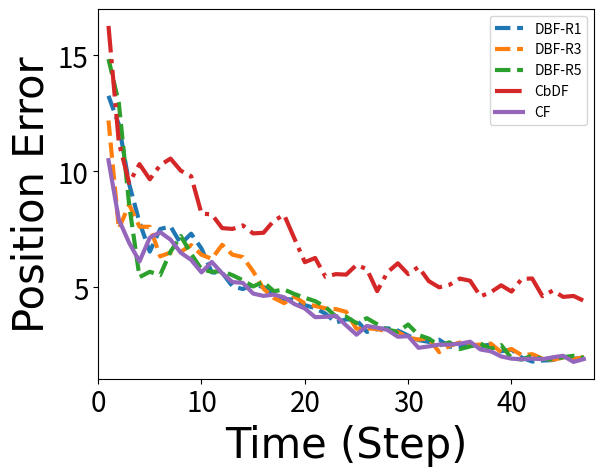
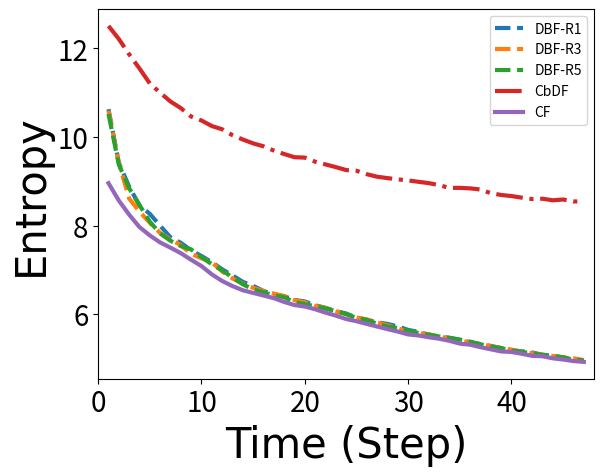
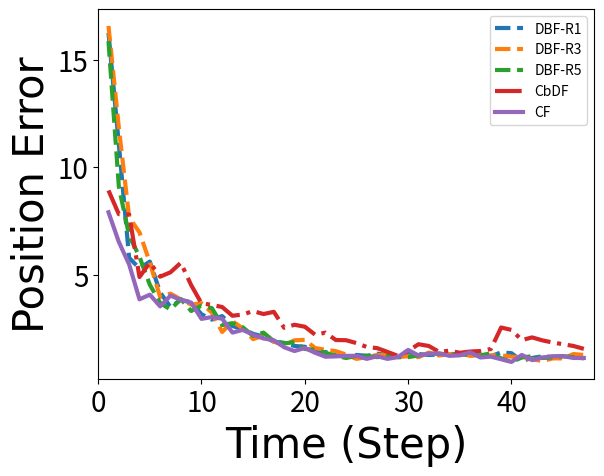
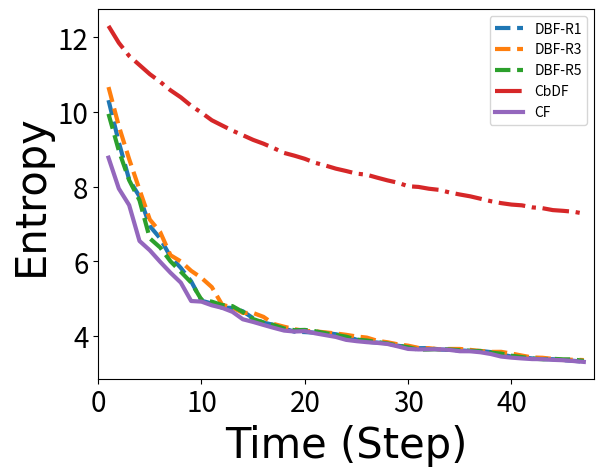
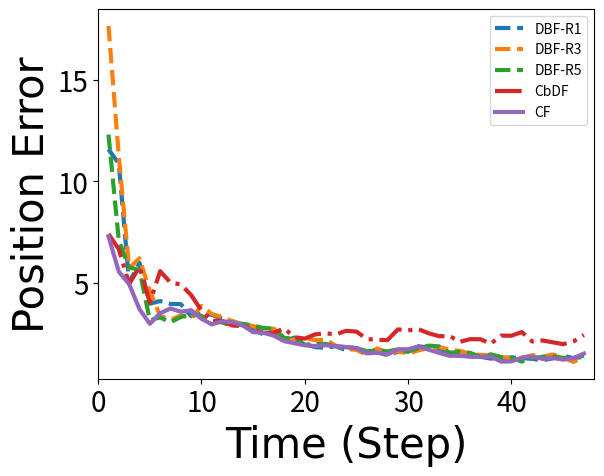
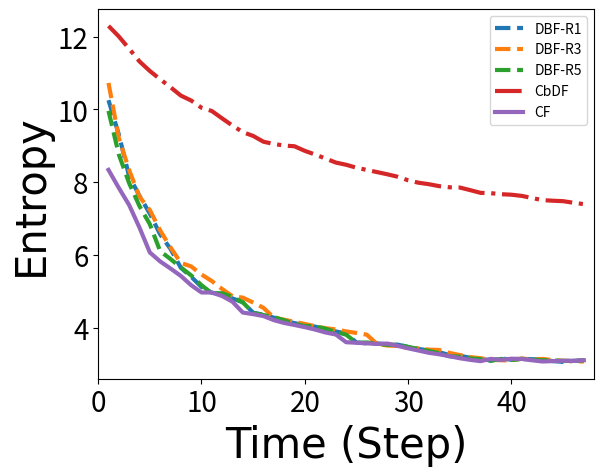
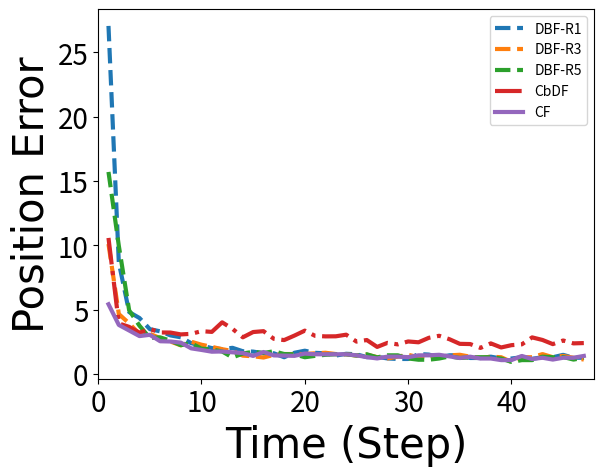
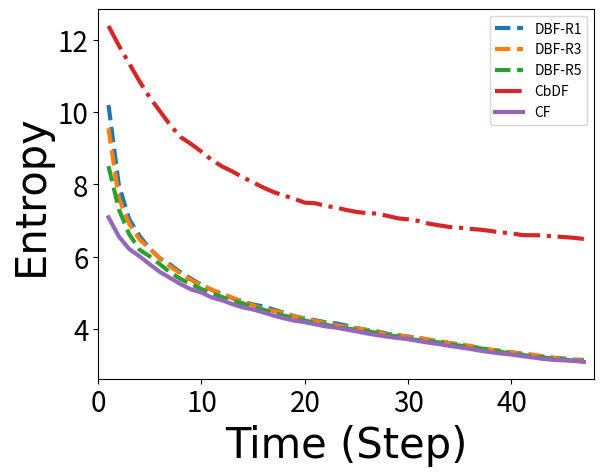
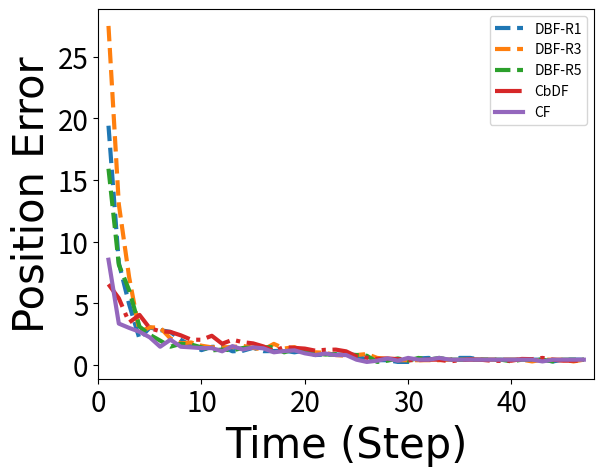
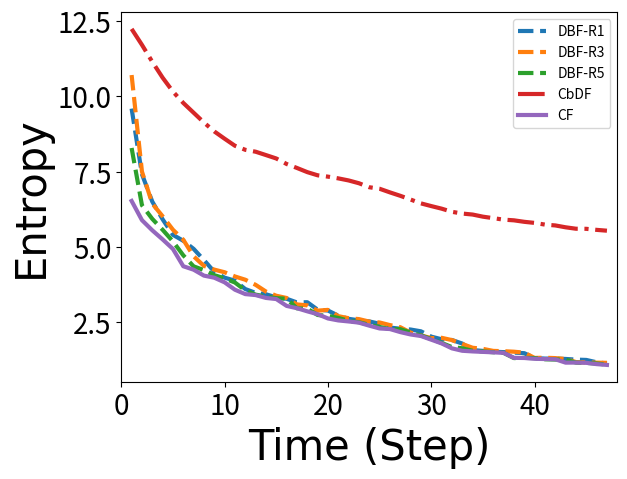
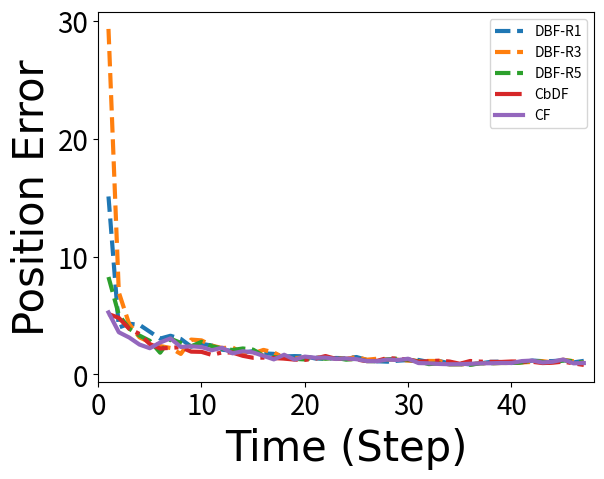
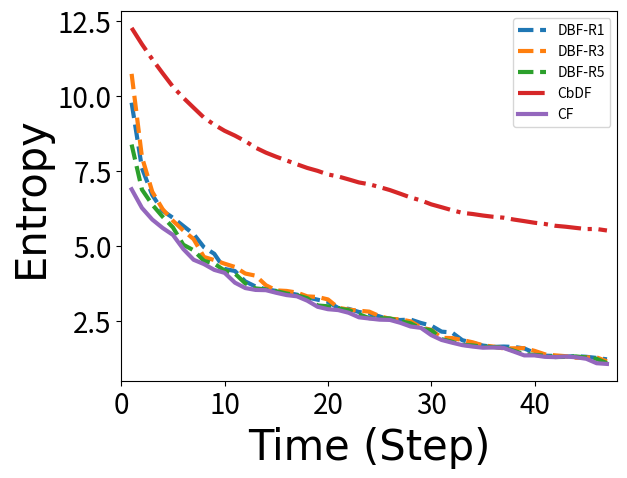
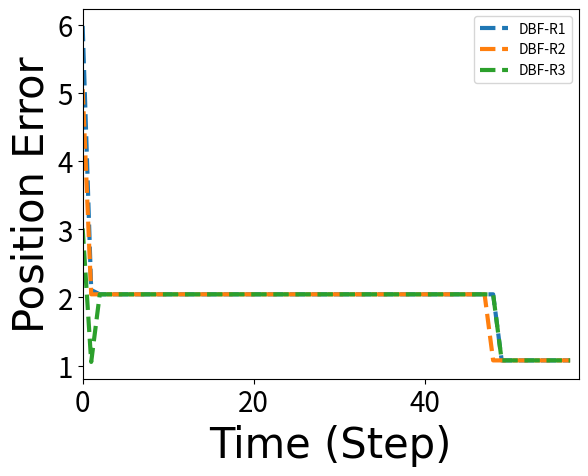
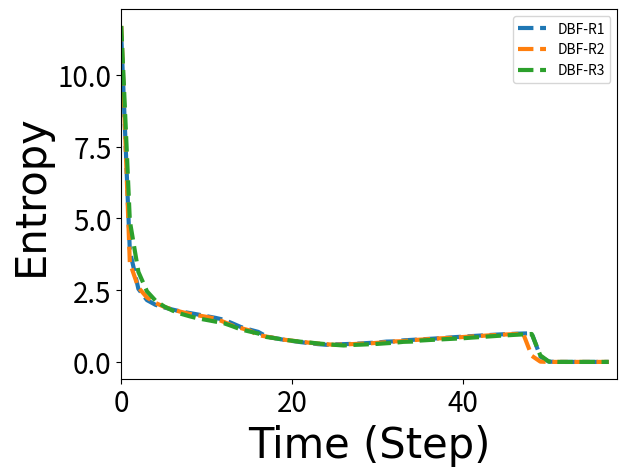

Write Python code to recreate these figures, in order.
# import Matlab data for plotting
# will paste the data below
# data here are for old sensors, e.g. std of bearing sensor is 0.5 and that of range sensor being 5.

import numpy as np
import matplotlib.pyplot as plt
from matplotlib.backends.backend_pdf import PdfPages

########### homogeneous sensors
# data from metrics_brg_sta_sen_sta_tar_10-Oct-2016
ml_err_dbf_mean_brg_sta = np.array([[33.248,13.25,12.015,9.4459,7.7981,6.5342,7.5053,7.6221,6.8691,7.3054,6.6666,5.6375,5.6213,5.0371,4.9194,5.11,5.0062,4.6784,4.4864,4.4662,4.2255,4.0959,3.8598,3.4715,3.6137,3.5833,3.0721,3.1905,3.2271,3.131,2.9153,2.7182,2.6429,2.7338,2.4341,2.4323,2.4909,2.4559,2.5249,2.2378,2.3133,1.9601,1.7951,1.8365,1.8595,2.0009,1.9291,1.9009,1.7595,1.9521],
[33.394,19.177,12.022,10.612,9.3475,7.011,6.6373,7.7434,8.067,6.7582,6.5574,6.5005,5.8302,6.016,5.643,5.7569,5.268,4.5538,3.9549,4.2747,4.3398,4.2003,4.0059,3.9141,3.2538,3.4102,3.2516,3.1621,2.9724,2.9626,2.9811,2.7251,2.7562,2.5221,2.2948,2.365,2.5013,2.4835,2.6249,2.7116,2.0378,2.0964,2.0187,1.9187,1.8951,1.9122,1.9416,1.8831,1.8831,1.8009],
[34.888,12.185,7.5203,8.5634,7.6093,7.6016,6.3271,6.4964,6.5265,6.8144,6.4012,6.223,6.827,6.3998,6.2986,5.6818,4.9367,4.5364,4.3124,4.5956,4.2964,4.1918,4.0896,4.0555,3.9374,3.2059,3.229,3.1924,3.0965,3.0677,2.8177,2.7457,2.7871,2.1999,2.4708,2.6176,2.4979,2.5249,2.5673,2.1964,2.3362,2.0654,2.1126,1.9187,1.8715,1.9641,1.9009,1.9837,1.6365,1.7699],
[28.91,16.4,8.6757,7.1633,7.2193,6.5405,6.7981,6.5783,6.1622,5.8358,5.9847,6.5053,6.1471,6.2456,6.0117,5.0825,4.9524,4.7563,5.0678,4.8923,4.1995,4.2971,4.123,3.6765,3.6902,3.5887,3.3463,3.2823,3.2545,3.2063,3.0753,3.1166,2.5221,2.4708,2.3511,2.5236,2.4236,2.6485,2.2349,2.1964,2.0964,2.2349,2.0113,1.9365,1.9187,1.9187,1.9831,1.8601,1.8699,1.8601],
[27.748,14.835,12.942,8.5574,5.4351,5.6635,5.5202,6.529,7.2024,6.4336,5.773,5.6607,5.6915,5.5156,5.3009,5.0326,5.2246,4.826,4.8989,4.7039,4.5422,4.3988,4.1531,3.7321,3.73,3.4482,3.6625,3.4039,3.1678,3.0792,3.3909,2.9384,2.7842,2.4881,2.622,2.331,2.4472,2.5708,2.3362,2.5053,1.9365,1.8779,2.0527,1.8951,1.8951,1.9773,2.0423,1.9521,1.8187,1.9009],
[30.239,21.54,12.005,9.6827,6.7162,6.0091,7.4284,7.2382,7.3463,6.6996,6.364,5.6669,5.2324,5.1338,4.9781,4.649,4.479,5.1194,4.914,4.3496,4.2643,4.1225,3.8805,3.7461,3.5595,3.4822,3.5724,3.204,3.6154,3.3028,3.0294,2.8153,2.8924,2.457,2.5485,2.4323,2.3782,2.6485,2.5087,2.2126,2.2585,2.0792,1.8779,1.8779,2.0423,1.9365,2.0009,1.8951,1.9521,1.8358]
])
# 1st robot's consensus filter data
ml_err_cons_mean_brg_sta = np.array([14.255,16.263,11.249,9.4907,10.305,9.6505,10.26,10.543,10.021,9.7818,8.1735,8.138,7.5462,7.511,7.6634,7.3181,7.3459,7.8668,8.1168,7.0889,6.077,6.2581,5.4477,5.5623,5.5415,5.9589,5.7786,4.829,5.6434,6.0289,5.5644,5.8719,5.2597,4.9946,5.1048,5.3715,5.2757,4.6042,4.7847,5.0807,4.8121,5.3575,5.375,4.6109,4.8526,4.5811,4.6218,4.413,4.6668,4.6422])
ml_err_cent_mean_brg_sta = np.array([12.874,10.474,7.9158,6.9109,6.1105,7.1349,7.373,7.0497,6.4851,6.176,5.6385,6.0872,5.5985,5.2203,5.1857,4.724,4.6251,4.6783,4.5634,4.2716,4.0818,3.7076,3.7212,3.7653,3.3533,2.9523,3.3271,3.256,3.1584,2.862,2.8896,2.3852,2.4472,2.5249,2.5249,2.5635,2.6485,2.3126,2.2362,2.0142,1.9187,1.8951,1.9187,1.8951,1.9773,2.0423,1.7779,1.9009,1.7773,1.7773])

ent_dbf_mean_brg_sta = np.array([[12.342,10.629,9.4172,8.8784,8.4533,8.2634,7.9953,7.7322,7.6088,7.4396,7.3098,7.172,7.0109,6.8721,6.7271,6.6352,6.5213,6.4429,6.4033,6.3185,6.2842,6.1997,6.1398,6.0641,6.0122,5.9174,5.8695,5.8116,5.7759,5.7195,5.6412,5.5946,5.5334,5.4868,5.4634,5.416,5.363,5.3161,5.2792,5.2298,5.183,5.1575,5.1302,5.0785,5.042,5.0136,4.9814,4.9518,4.9294,4.8945],
[12.249,10.512,9.4857,8.8121,8.3923,8.111,7.9465,7.7214,7.491,7.4383,7.3107,7.1613,7.0197,6.8499,6.6936,6.5804,6.556,6.4786,6.3972,6.3516,6.249,6.2175,6.1389,6.0712,5.9803,5.9411,5.8788,5.8231,5.7582,5.7013,5.6435,5.5647,5.5214,5.5003,5.45,5.4008,5.367,5.3228,5.2766,5.2378,5.1896,5.1587,5.1187,5.0844,5.0516,5.0215,4.9856,4.9584,4.9299,4.9118],
[12.325,10.594,9.4177,8.6083,8.3142,8.0628,7.8308,7.6869,7.5554,7.3587,7.2608,7.1691,6.9634,6.8032,6.6879,6.5924,6.5184,6.4616,6.4058,6.3141,6.2629,6.1844,6.1369,6.0605,5.9978,5.9215,5.879,5.8078,5.7444,5.6782,5.6018,5.5685,5.5424,5.4894,5.4464,5.4014,5.3566,5.3269,5.2745,5.2311,5.1968,5.1428,5.1144,5.0812,5.0517,5.024,5.0008,4.9589,4.9248,4.9037],
[12.481,10.758,9.2104,8.6945,8.3181,8.1253,7.8677,7.609,7.5162,7.4144,7.2714,7.0843,6.9435,6.789,6.6652,6.5932,6.5122,6.4526,6.3477,6.2862,6.2186,6.1822,6.1308,6.0731,5.9972,5.931,5.8294,5.793,5.732,5.6518,5.6148,5.575,5.5212,5.4939,5.4556,5.4133,5.3802,5.3186,5.2615,5.2216,5.192,5.1524,5.1052,5.081,5.0414,5.0329,5.0044,4.956,4.9264,4.9013],
[12.132,10.519,9.3797,8.8412,8.4624,8.0843,7.8214,7.6553,7.5351,7.4594,7.2848,7.1265,6.9851,6.8278,6.6712,6.5583,6.4913,6.419,6.3805,6.269,6.2236,6.1741,6.1257,6.067,6.0009,5.9114,5.8666,5.7789,5.7173,5.6829,5.6208,5.571,5.5322,5.4911,5.4601,5.4226,5.3759,5.3151,5.2638,5.2286,5.1769,5.1412,5.1128,5.0765,5.0626,5.0196,4.9676,4.9511,4.9264,4.8872],
[12.061,10.721,9.5585,8.8156,8.5495,8.0964,7.8558,7.8047,7.6085,7.4318,7.3075,7.1468,6.989,6.8503,6.7314,6.5825,6.4758,6.4361,6.3631,6.3351,6.2432,6.1733,6.1196,6.0737,5.992,5.9403,5.8623,5.8143,5.7502,5.689,5.6501,5.584,5.5342,5.4988,5.4645,5.4213,5.3524,5.3211,5.2906,5.2172,5.167,5.1442,5.1151,5.0996,5.0533,5.0048,4.9836,4.9571,4.9242,4.8862]
])
ent_cons_mean_brg_sta = np.array([12.905,12.51,12.215,11.868,11.548,11.21,11,10.802,10.653,10.462,10.373,10.248,10.174,10.041,9.9429,9.856,9.7899,9.6939,9.6154,9.5433,9.5345,9.4423,9.3803,9.3199,9.2527,9.2369,9.1594,9.1023,9.0709,9.0425,9.0185,8.9878,8.9579,8.9117,8.8501,8.8507,8.8393,8.8135,8.7297,8.6902,8.6657,8.6292,8.5983,8.6054,8.5699,8.5877,8.5447,8.5408,8.5005,8.4833])
ent_cent_mean_brg_sta = np.array([9.6134,8.9573,8.565,8.2454,7.9642,7.7764,7.6167,7.4989,7.3751,7.2252,7.0829,6.8962,6.7459,6.6318,6.5365,6.4767,6.4181,6.359,6.2724,6.2023,6.1697,6.1074,6.032,5.9641,5.8872,5.8374,5.7762,5.7172,5.6587,5.6032,5.539,5.5149,5.4753,5.4417,5.394,5.3311,5.3062,5.251,5.2019,5.1546,5.1428,5.1015,5.0545,5.0462,4.999,4.9715,4.9372,4.9176,4.881,4.8515])

# data from metrics_brg_mov_sen_mov_tar_11-Oct-2016
ml_err_dbf_mean_brg_mov = np.array([[32.071,16.239,11.073,5.7802,5.2869,5.6077,4.1709,3.495,3.8291,3.7157,3.1585,2.909,3.0705,2.6103,2.4677,2.2472,2.1197,1.8817,1.8291,1.6832,1.6463,1.402,1.402,1.2434,1.1828,1.2657,1.2243,1.3243,1.2657,1.1243,1.3886,1.3064,1.265,1.2813,1.265,1.3398,1.3398,1.2472,1.2064,1.3842,1.3472,0.98284,1.1243,1.2064,1.1657,1.2064,1.1657,1.1243,1.0828,1.0828],
[32.742,24.536,11.261,8.5483,5.8824,4.8845,4.6838,3.7168,3.4484,3.8883,3.5463,2.9061,2.8284,2.5259,2.2865,2.2485,1.9599,1.9673,1.8262,1.7648,1.7055,1.7389,1.5256,1.3434,1.2606,1.1243,1.2657,1.2243,1.0828,1.0828,1.0828,1.265,1.3227,1.3813,1.3813,1.265,1.3398,1.2472,1.3842,1.1243,1.3842,1.165,0.98284,1.0243,1.1064,1.3071,1.2064,1.1243,1.1243,1.0828],
[36.172,16.561,11.839,7.655,6.9661,5.5625,3.9557,4.1174,3.8463,3.607,3.6707,3.2347,2.3333,2.8289,2.5015,2,2.1679,1.8842,1.7243,1.9469,1.9661,1.5848,1.5071,1.4434,1.2828,1.0828,1.1657,1.2657,1.2657,1.165,1.2064,1.165,1.3739,1.2405,1.2991,1.3398,1.2236,1.2472,1.2472,1.2472,1.1886,1.1479,1.065,0.98284,1.1064,1.1064,1.3071,1.2657,1.1243,1.1243],
[23.979,16.03,11.572,7.5278,6.6649,4.9198,4.6034,3.9383,3.5494,4.0892,3.404,2.9992,2.8612,2.4725,2.3481,2.4372,2.1414,2.1256,1.6848,1.9024,1.6434,1.6434,1.5657,1.3243,1.0828,1.1243,1.165,1.2064,1.165,1.2064,1.0828,1.2813,1.2405,1.4049,1.4596,1.3813,1.2886,1.2236,1.2472,1.2064,1.1479,1.065,1.065,1.2064,1.1064,1.2071,1.2071,1.2657,1.2064,1.1243],
[37.985,15.849,9.1017,6.8034,5.8305,4.5304,3.683,3.3797,3.8645,3.3079,3.5583,3.4418,2.6574,2.743,2.5481,2.155,2.302,1.9053,1.8024,1.8596,1.5434,1.5071,1.3657,1.2243,1.1243,1.2243,1.2243,1.165,1.2064,1.165,1.165,1.2405,1.3227,1.3227,1.2886,1.2886,1.265,1.2472,1.3398,1.1064,0.94142,1.1472,1.2064,1.1243,1.1479,1.2071,1.1657,1.1064,1.2243,1.3064],
[29.991,15.535,9.6152,6.2806,5.6244,4.8409,3.8911,3.9733,3.5728,3.8244,3.1974,3.0269,2.9166,2.8297,2.1639,2.4851,2.0625,2.0556,1.7068,1.5641,1.6819,1.402,1.302,1.2243,1.2657,1.2243,1.265,1.2064,1.1243,1.2064,1.3227,1.4975,1.2405,1.3227,1.3813,1.2236,1.2886,1.3398,1.2842,1.2472,1.1472,1.2064,1.2243,1.2657,1.1064,1.1243,1.2064,1.3657,1.2064,1.165]
])
ml_err_cons_mean_brg_mov = np.array([19.516,8.9128,7.8096,7.7916,4.8876,5.5586,4.905,5.1083,5.5508,4.5134,3.6634,3.5932,3.4939,3.0864,3.1481,3.3049,3.1667,3.2701,2.529,2.6682,2.5785,2.2059,2.302,1.9595,1.9504,1.8164,1.6366,1.5819,1.4064,1.2243,1.4479,1.7641,1.6819,1.4064,1.4657,1.3657,1.4243,1.4479,1.5405,2.5421,2.4282,1.9578,2.0814,1.9424,1.8424,1.7641,1.6819,1.5479,1.4657,1.5479])
ml_err_cent_mean_brg_mov = np.array([14.467,7.899,6.5218,5.4725,3.8518,4.0677,3.5232,4.0257,3.8225,3.7008,2.9414,3.0275,2.9505,2.3046,2.4299,2.202,2.032,1.9483,1.6233,1.4479,1.5893,1.3657,1.1828,1.1991,1.2243,1.2243,1.0828,1.2064,1.0828,1.165,1.4975,1.2405,1.3227,1.3398,1.2236,1.2472,1.3842,1.1472,1.1886,1.065,0.94142,1.2657,1.0243,1.1479,1.2071,1.2064,1.1243,1.1243,1.0828,1.2243])

ent_dbf_mean_brg_mov = np.array([[11.642,10.316,9.1881,8.1867,7.734,6.9412,6.612,6.1179,5.8182,5.4607,4.9404,4.8651,4.7522,4.7485,4.6562,4.4704,4.3544,4.2907,4.1933,4.1104,4.099,4.0835,4.0777,4.0413,3.9857,3.8947,3.841,3.8166,3.7982,3.7336,3.6941,3.667,3.6694,3.6304,3.6231,3.6086,3.593,3.5935,3.5628,3.5021,3.4421,3.4267,3.3924,3.375,3.3726,3.347,3.3292,3.3062,3.271,3.2274],
[12.682,10.935,9.2811,8.4664,7.8013,7.3453,6.4678,6.1756,5.884,5.6474,5.3414,4.8815,4.8441,4.7267,4.7027,4.5789,4.3981,4.3043,4.2218,4.153,4.0939,4.0952,4.1045,4.0634,4.0103,3.9653,3.879,3.8355,3.8059,3.7697,3.7101,3.7067,3.6446,3.6438,3.6358,3.6328,3.6124,3.5805,3.5825,3.5568,3.4981,3.4321,3.4163,3.3891,3.3718,3.3674,3.339,3.3275,3.3107,3.284],
[12.529,10.667,9.6225,8.7359,7.9185,7.1152,6.783,6.1599,5.9939,5.7416,5.5522,5.3046,4.8325,4.7576,4.6122,4.6114,4.5071,4.315,4.2428,4.1763,4.1304,4.1193,4.0909,4.0625,4.0258,3.9818,3.9515,3.8665,3.826,3.7711,3.7349,3.6753,3.668,3.6388,3.6465,3.6469,3.6218,3.5922,3.5681,3.5699,3.5236,3.4702,3.4193,3.4106,3.3806,3.3502,3.3594,3.3489,3.3508,3.3155],
[11.706,10.418,9.2538,8.4895,7.5317,7.0023,6.2414,6.1187,5.879,5.6618,5.4153,4.9506,4.8759,4.7364,4.7063,4.5837,4.392,4.3071,4.2347,4.179,4.1617,4.1307,4.0913,4.0476,4.0083,3.9743,3.8947,3.8643,3.8135,3.7613,3.6795,3.6677,3.6405,3.6479,3.6432,3.6351,3.62,3.5864,3.5749,3.5349,3.5042,3.4547,3.4238,3.3876,3.3721,3.3827,3.3655,3.367,3.3384,3.3103],
[12.42,9.9488,8.9613,8.1703,7.632,6.6111,6.3665,5.9956,5.715,5.4274,4.9659,4.9146,4.823,4.7946,4.6385,4.4486,4.3542,4.2858,4.1948,4.1498,4.1571,4.123,4.0694,4.0233,3.9757,3.8976,3.8733,3.8276,3.7944,3.7363,3.6911,3.6281,3.6326,3.6445,3.6327,3.6128,3.5986,3.5871,3.5478,3.5216,3.4657,3.4292,3.389,3.3707,3.3825,3.368,3.3653,3.325,3.3014,3.2734],
[11.559,10.241,8.7507,8.0542,7.1576,6.8817,6.3129,5.954,5.5657,5.038,4.9657,4.8819,4.8641,4.7365,4.5406,4.4177,4.3596,4.261,4.1876,4.1487,4.1131,4.109,4.0696,4.0072,3.9149,3.8709,3.8375,3.815,3.7745,3.7272,3.6637,3.6656,3.6283,3.6272,3.6311,3.6072,3.5915,3.5837,3.5503,3.4829,3.444,3.4021,3.3913,3.388,3.3606,3.3536,3.3321,3.307,3.2647,3.2465]
])
ent_cons_mean_brg_mov = np.array([12.782,12.306,11.853,11.502,11.258,11.013,10.809,10.581,10.392,10.166,9.9803,9.7773,9.6372,9.4986,9.376,9.2512,9.1492,9.029,8.9013,8.8272,8.7437,8.637,8.5636,8.4805,8.4168,8.3472,8.3166,8.2386,8.1657,8.1026,8.0089,7.9901,7.9421,7.911,7.842,7.7871,7.7383,7.6736,7.6074,7.5556,7.5171,7.4967,7.4423,7.4201,7.3687,7.3493,7.325,7.2756,7.2318,7.1616])
ent_cent_mean_brg_mov = np.array([9.4852,8.7744,7.9461,7.5022,6.5417,6.2909,5.9826,5.6896,5.4242,4.9321,4.9154,4.8172,4.7488,4.6412,4.4424,4.371,4.2903,4.2121,4.1389,4.1139,4.124,4.0662,4.0171,3.9688,3.8905,3.8556,3.8288,3.809,3.7803,3.7161,3.6473,3.6337,3.6381,3.6391,3.6208,3.5859,3.5846,3.5577,3.5112,3.4431,3.4139,3.3928,3.375,3.3731,3.3544,3.3444,3.3226,3.2991,3.2518,3.2374])

# data from metrics_brg_mov_sen_mov_tar_12-Oct-2016_v001  # target motion model has 0.01 covariance
ml_err_dbf_mean_brg_mov_noise = np.array([[20.599,11.577,10.875,5.0052,5.9727,3.9556,4.0879,3.9433,3.9328,3.3445,3.4568,3.4106,3.2136,3.0824,2.9374,2.7361,2.4227,2.5445,2.1332,2.2811,1.9657,1.8093,1.7784,1.8586,1.6523,1.7684,1.601,1.5545,1.4154,1.5796,1.5957,1.854,1.7885,1.7489,1.5334,1.3857,1.431,1.331,1.2475,1.2543,1.3052,1.27,1.2338,1.1595,1.2556,1.3862,1.2691,1.3342,1.2006,1.1619],
[35.756,17.47,6.3753,8.3109,5.421,4.9244,2.9491,3.2908,3.6587,4.3244,3.2829,3.2987,3.1266,2.9504,2.9521,2.7627,2.6454,2.2981,2.3649,2.1143,2.1424,2.1529,1.9429,1.835,1.8384,1.7032,1.7898,1.7361,1.504,1.4901,1.5036,1.646,1.7882,1.6292,1.6331,1.5266,1.3797,1.4261,1.4164,1.3522,1.2195,1.2318,1.1848,1.3006,1.2556,1.2863,1.3082,1.3291,1.2006,1.2775],
[31.203,17.673,11.245,5.7104,6.2003,4.5818,3.3477,3.1579,3.38,3.2312,3.843,3.4471,3.2905,3.0915,2.9197,2.8584,2.6,2.7304,2.1693,2.1789,2.2775,2.1538,2.1846,1.8814,1.7354,1.6735,1.4329,1.7507,1.5386,1.6004,1.5036,1.6493,1.7718,1.8199,1.678,1.6251,1.4776,1.4261,1.4164,1.3216,1.2686,1.2829,1.4136,1.3318,1.4503,1.2986,1.0815,1.3291,1.2967,1.3428],
[27.162,17.19,8.6782,6.0204,4.3751,5.0635,2.9116,3.588,3.152,3.2537,3.1789,3.4348,2.971,2.9702,2.7021,2.7574,2.9756,2.5431,2.6088,2.1662,2.1272,2.1782,1.8035,1.8248,1.7215,1.6735,1.5987,1.4622,1.6378,1.6987,1.601,1.6493,1.7774,1.6323,1.678,1.4298,1.5289,1.5245,1.2692,1.3409,1.2686,1.3182,1.1255,1.3318,1.2822,1.3495,1.2793,1.3298,1.3599,1.4401],
[20.919,12.307,7.0703,5.749,5.624,3.1461,3.2763,3.0414,3.2983,3.4581,3.3538,3.0904,3.033,2.845,2.9614,2.8788,2.7548,2.7324,2.2632,2.2444,1.9328,1.9652,1.9731,1.8391,1.8106,1.7624,1.5994,1.6534,1.603,1.6987,1.5957,1.7598,1.8864,1.8471,1.5334,1.5799,1.5289,1.331,1.4557,1.3216,1.2866,1.1001,1.2604,1.3318,1.3553,1.2818,1.2793,1.3962,1.4626,1.4401],
[22.611,13.299,5.8607,6.7831,3.9868,4.0746,3.7218,3.7245,3.3449,3.3357,3.3008,3.2106,3.0169,3.1895,2.9532,2.7525,2.9344,2.404,2.2446,1.9204,2.0473,1.8429,1.8086,1.74,1.908,1.6733,1.601,1.5545,1.5388,1.4901,1.7893,1.7598,1.8864,1.5597,1.5334,1.4825,1.3362,1.331,1.3206,1.3227,1.1384,1.2997,1.2842,1.2322,1.3765,1.2741,1.1805,1.3261,1.4531,1.4496]
])
ml_err_cons_mean_brg_mov_noise = np.array([10.845,7.4003,6.6448,4.9286,5.7782,4.0057,5.5631,4.995,4.9111,4.3805,3.6201,3.1082,3.1114,2.88,2.8565,2.6697,2.5172,2.5183,2.7387,2.2999,2.2325,2.4416,2.496,2.4386,2.6161,2.5807,2.2117,2.1738,2.1588,2.6859,2.6406,2.6965,2.4942,2.3489,2.3638,2.0762,2.2049,2.2002,1.9798,2.3815,2.3766,2.5568,2.093,2.1413,2.0499,1.9603,2.0938,2.4144,2.3492,2.5269])
ml_err_cent_mean_brg_mov_noise = np.array([8.9526,7.2784,5.5381,4.9217,3.6859,2.9625,3.4883,3.7187,3.5616,3.6344,3.2099,2.9388,3.0883,3.0415,2.8763,2.5522,2.5183,2.3778,2.1079,2.0037,1.8984,1.8657,1.9025,1.8619,1.8181,1.7637,1.5023,1.5374,1.4502,1.7064,1.7078,1.8423,1.6833,1.5294,1.3833,1.3857,1.3362,1.331,1.3434,1.0961,1.1062,1.2923,1.3508,1.2322,1.2772,1.194,1.2691,1.4911,1.3566,1.3877])

ent_dbf_mean_brg_mov_noise = np.array([[11.649,10.253,9.3092,8.1605,7.6229,7.1339,6.5634,6.163,5.6453,5.3981,5.1185,4.9574,4.9177,4.8018,4.6948,4.4102,4.3542,4.2739,4.1845,4.1243,4.0647,4.0271,3.9526,3.8949,3.8382,3.5889,3.5673,3.565,3.5403,3.5314,3.4675,3.4134,3.3736,3.3231,3.2467,3.2246,3.172,3.1493,3.0899,3.1547,3.1149,3.1427,3.1313,3.1141,3.0805,3.0567,3.0874,3.0907,3.0944,3.0923],
[12.651,10.765,8.9233,8.2502,7.7947,7.3355,6.6997,5.9416,5.7107,5.5149,5.3787,5.1313,4.9328,4.9103,4.79,4.6484,4.3423,4.2858,4.2187,4.1411,4.0691,4.0378,3.9988,3.9226,3.8635,3.8149,3.5702,3.5555,3.5371,3.4733,3.4808,3.426,3.4024,3.3563,3.2745,3.2322,3.2232,3.1664,3.1289,3.0778,3.1371,3.1154,3.1491,3.1249,3.1031,3.0733,3.0597,3.0812,3.0729,3.0791],
[12.383,10.727,9.2151,8.3288,7.5988,7.2326,6.6718,6.2068,5.7803,5.6823,5.4606,5.2807,5.0601,4.8631,4.8241,4.6885,4.5432,4.2737,4.2167,4.1593,4.1003,4.0393,3.984,3.9506,3.8948,3.8535,3.8048,3.5468,3.5082,3.4942,3.4422,3.4265,3.3946,3.3857,3.3037,3.2463,3.1884,3.1584,3.1121,3.1031,3.0948,3.152,3.1154,3.14,3.1052,3.0876,3.0756,3.067,3.0775,3.0767],
[11.881,10.319,9.0061,8.0394,7.4105,6.7146,6.3724,5.9709,5.809,5.5642,5.3755,5.1404,4.9472,4.9051,4.7754,4.6256,4.351,4.2835,4.2035,4.1483,4.0672,4.0218,3.9955,3.9396,3.8815,3.8072,3.5663,3.5571,3.5314,3.4792,3.4847,3.4031,3.396,3.3495,3.268,3.2137,3.185,3.1372,3.1131,3.0841,3.139,3.1038,3.126,3.1142,3.114,3.091,3.0712,3.081,3.0956,3.1241],
[12.363,9.9595,8.7586,7.9717,7.34,6.8436,6.1032,5.8855,5.655,5.4352,5.1667,4.9446,4.9446,4.8421,4.6953,4.4037,4.3461,4.2887,4.2021,4.106,4.0454,4.0341,3.9676,3.8836,3.8047,3.5835,3.5911,3.5597,3.5254,3.5363,3.4679,3.4137,3.3594,3.2986,3.2112,3.203,3.1522,3.1336,3.089,3.14,3.1111,3.1401,3.1236,3.1046,3.0953,3.0847,3.0866,3.101,3.1271,3.1207],
[11.697,10.41,8.7682,7.8322,7.3401,6.7212,6.3173,5.7915,5.548,5.2455,5.0441,4.9843,4.8798,4.7835,4.4932,4.4212,4.3464,4.2624,4.1707,4.1188,4.0673,3.997,3.927,3.8409,3.6004,3.5896,3.5764,3.5603,3.5747,3.5156,3.4739,3.3932,3.3421,3.3028,3.2476,3.1946,3.1633,3.0838,3.1436,3.1022,3.1311,3.1394,3.1359,3.0951,3.0589,3.0901,3.1056,3.1105,3.1059,3.1119]
])
ent_cons_mean_brg_mov_noise = np.array([12.784,12.294,12.004,11.666,11.317,11.055,10.827,10.609,10.379,10.243,10.045,9.9547,9.7509,9.554,9.3739,9.2694,9.1103,9.0486,9.0051,8.9857,8.8591,8.7579,8.6485,8.5375,8.4771,8.395,8.3349,8.275,8.214,8.147,8.0497,7.9833,7.9432,7.8891,7.8576,7.8505,7.78,7.7053,7.6958,7.6679,7.6534,7.6211,7.5623,7.5042,7.4889,7.4759,7.4323,7.394,7.3574,7.297])
ent_cent_mean_brg_mov_noise = np.array([9.3586,8.3359,7.8398,7.3696,6.7492,6.0666,5.8199,5.6253,5.4214,5.1663,4.9662,4.9661,4.8675,4.7116,4.4135,4.3703,4.3167,4.2057,4.1277,4.072,4.0131,3.9461,3.8664,3.8102,3.598,3.5838,3.568,3.5513,3.5616,3.4966,3.4308,3.3695,3.308,3.267,3.2146,3.1576,3.1139,3.0778,3.1408,3.1133,3.1452,3.1394,3.1013,3.0686,3.0785,3.088,3.0865,3.1032,3.104,3.1049])

################# heterogeneous sensors

# data from metrics_hetero_sta_sen_sta_tar_11-Oct-2016
ml_err_dbf_mean_htr_sta = np.array([[31.352,27.048,8.6536,4.8153,4.353,3.4876,3.3188,3.0017,2.8554,2.3984,2.2149,2.0149,1.9365,2.0365,1.7715,1.7434,1.6122,1.6122,1.3064,1.6537,1.8122,1.6472,1.6122,1.4358,1.5728,1.5358,1.3122,1.3358,1.2122,1.1708,1.1708,1.5537,1.5122,1.3122,1.4537,1.4715,1.2479,1.2479,1.3479,1.2064,1.2064,1.3064,1.1828,1.3064,1.3064,1.4893,1.2657,1.2657,1.1657,1.2657],
[38.3,18.052,5.4993,4.514,4.0379,3.2097,3.0367,2.6517,2.591,2.7534,2.1334,2.0906,2.0543,1.9715,1.8906,1.4479,1.8064,1.265,1.6122,1.4301,1.6951,1.5122,1.6537,1.5358,1.4358,1.4358,1.6285,1.3122,1.2122,1.1122,1.4122,1.4537,1.5358,1.4122,1.3301,1.3301,1.2479,1.3479,1.3479,1.3064,1.165,1.1828,1.4064,1.3064,1.4479,1.3064,1.2657,1.2657,1.1657,1.1657],
[41.509,10.103,4.6624,3.933,3.1104,3.1285,2.7874,2.5249,2.2298,2.5133,2.2792,2.1113,1.9307,1.7906,1.4301,1.3828,1.2828,1.4886,1.5537,1.5537,1.5537,1.6122,1.6537,1.5537,1.5358,1.4358,1.5049,1.3122,1.2122,1.3537,1.4951,1.3122,1.4358,1.3301,1.4537,1.4951,1.3479,1.2479,1.3479,1.3064,0.94142,1.3064,1.3064,1.5479,1.3064,1.4071,1.2657,1.1243,1.2657,1.2657],
[20.54,12.84,5.7302,3.7887,3.0621,2.7435,2.7997,2.4088,2.369,2.1245,2.1763,1.7715,1.8142,1.6122,1.5479,1.0414,1.5064,1.5301,1.7537,1.5537,1.4122,1.3122,1.4122,1.5358,1.6358,1.5122,1.4537,1.4537,1.4122,1.4951,1.1122,1.1122,1.3301,1.3537,1.3715,1.2479,1.2479,1.3479,1.2064,1.0828,1.2064,1.2064,1.3064,1.3064,1.3657,1.1243,1.2657,1.1243,1.2657,1.4071],
[41.647,15.703,9.9634,4.949,3.7548,2.8088,2.8493,2.5888,2.243,2.3984,1.9721,1.9149,1.7537,1.2886,1.5944,1.7285,1.6301,1.7715,1.5537,1.5301,1.3064,1.4122,1.4944,1.5358,1.5358,1.4358,1.5358,1.2944,1.4537,1.4537,1.2122,1.1122,1.1122,1.2064,1.3715,1.2479,1.2893,1.3064,1.3064,1.2064,0.94142,1.0828,1.0828,1.3479,1.3064,1.3243,1.1243,1.2657,1.4071,1.4071],
[38.637,10.202,16.917,6.1116,3.6581,3.6344,2.8531,2.8331,2.7382,2.1372,2.0518,1.5537,1.6543,1.8537,1.9256,1.6708,1.8358,1.6537,1.7129,1.5886,1.4236,1.4708,1.5358,1.5358,1.4358,1.4358,1.4358,1.3537,1.1708,1.3122,1.3537,1.3122,1.2301,1.2301,1.2479,1.4951,1.3479,1.2479,1.1064,1.2064,1.065,1.0828,1.1828,1.0414,1.4893,1.0828,1.1243,1.2657,1.3657,1.2657]
])
ml_err_cons_mean_htr_sta = np.array([10.889,10.575,3.9312,3.6647,3.2118,3.5058,3.2316,3.2227,3.0788,3.123,3.3313,3.2748,4.0184,3.5132,2.8546,3.2635,3.3314,2.737,2.6386,2.9896,3.3724,2.966,2.9255,2.932,3.057,2.5214,2.6421,2.1074,2.4227,2.3036,2.5311,2.4666,2.8138,2.9724,2.7039,2.3463,2.3301,2.0301,2.3813,2.065,2.2434,2.3071,2.8472,2.6479,2.3243,2.6064,2.3828,2.4064,2.4262,2.5848])
ml_err_cent_mean_htr_sta = np.array([9.6158,5.4221,3.8144,3.3818,2.948,3.0471,2.548,2.5282,2.4398,1.9964,1.8721,1.7358,1.7537,1.6886,1.6301,1.4064,1.7122,1.4479,1.4301,1.4122,1.5886,1.5358,1.5358,1.5358,1.5358,1.4537,1.3122,1.2122,1.3537,1.3537,1.3122,1.4537,1.4537,1.4951,1.3715,1.2479,1.3479,1.2064,1.2064,1.0828,1.0828,1.4064,1.165,1.2657,1.1243,1.2657,1.2657,1.4071,1.2657,1.3071])

ent_dbf_mean_htr_sta = np.array([[12.258,10.196,7.9847,7.038,6.5752,6.215,5.9494,5.7744,5.5613,5.39,5.2162,5.08,4.9649,4.8488,4.7594,4.676,4.6232,4.5333,4.4456,4.352,4.2902,4.2412,4.1849,4.1547,4.0939,4.0187,3.9723,3.9309,3.8659,3.8284,3.7893,3.7515,3.6991,3.6612,3.6107,3.5655,3.5088,3.4676,3.4211,3.3841,3.3544,3.3144,3.2835,3.2392,3.2042,3.1823,3.1529,3.1419,3.1239,3.0886],
[12.238,10.454,8.5482,7.1612,6.5827,6.2846,6.0384,5.7921,5.611,5.4137,5.2552,5.1001,4.9889,4.8782,4.767,4.6805,4.6038,4.5361,4.4414,4.387,4.3189,4.2397,4.1895,4.1333,4.087,4.037,3.9729,3.9209,3.8916,3.8396,3.8125,3.7629,3.7108,3.6615,3.6265,3.5712,3.5182,3.4741,3.4395,3.3963,3.3638,3.3331,3.2871,3.2477,3.2013,3.1737,3.1593,3.128,3.1106,3.1083],
[12.333,9.5518,7.6193,6.9099,6.4785,6.216,5.9426,5.7273,5.5249,5.3546,5.1973,5.0868,4.9697,4.863,4.7537,4.6496,4.5445,4.498,4.4385,4.3406,4.2774,4.2195,4.159,4.1049,4.0568,4.0217,3.9737,3.9067,3.8491,3.8267,3.7773,3.7519,3.7034,3.651,3.6043,3.5727,3.5309,3.4739,3.4263,3.3933,3.3431,3.3111,3.2867,3.2422,3.1998,3.1651,3.139,3.1269,3.1046,3.0783],
[11.298,9.0671,7.5275,6.5866,6.3712,6.0115,5.8077,5.6126,5.4347,5.2661,5.1336,5.0084,4.9019,4.8144,4.7193,4.6166,4.5365,4.4521,4.3802,4.3038,4.2292,4.1843,4.1281,4.0716,4.0243,3.9798,3.9405,3.8934,3.8317,3.7701,3.7487,3.7056,3.6816,3.6369,3.5884,3.5439,3.5119,3.4705,3.4204,3.375,3.3337,3.2832,3.2561,3.2291,3.1887,3.1495,3.1258,3.1047,3.0881,3.0613],
[11.504,8.5035,7.3103,6.6241,6.1926,6.0051,5.7855,5.5561,5.3779,5.2365,5.1032,4.9896,4.8803,4.784,4.7076,4.6117,4.5327,4.4422,4.3653,4.3031,4.2328,4.1686,4.1199,4.0601,4.0107,3.9812,3.9419,3.8862,3.8302,3.7919,3.7269,3.6895,3.6592,3.6261,3.5746,3.5386,3.4926,3.4614,3.4186,3.364,3.3185,3.2825,3.2424,3.2094,3.181,3.155,3.1211,3.109,3.0873,3.0627],
[11.706,8.9922,7.3851,6.8399,6.3719,6.0475,5.8307,5.6287,5.4414,5.266,5.1405,5.0137,4.9158,4.8235,4.7122,4.6534,4.5602,4.4838,4.4039,4.3188,4.2431,4.1971,4.1547,4.1,4.0518,4.0044,3.9468,3.892,3.855,3.7923,3.756,3.7188,3.677,3.6286,3.5905,3.5392,3.5077,3.4567,3.4116,3.3641,3.327,3.3016,3.2552,3.2196,3.1892,3.154,3.1431,3.1154,3.0944,3.088]
])
ent_cons_mean_htr_sta = np.array([12.852,12.384,11.844,11.346,10.853,10.401,10.017,9.6298,9.3047,9.1159,8.905,8.672,8.4956,8.3562,8.1974,8.0537,7.9092,7.7842,7.6898,7.5985,7.4938,7.4789,7.4025,7.3612,7.2918,7.2376,7.2035,7.1926,7.1282,7.0607,7.0314,6.9885,6.9139,6.8652,6.8219,6.801,6.7684,6.7463,6.7101,6.6693,6.6465,6.5966,6.5923,6.5899,6.5583,6.5435,6.5222,6.4895,6.48,6.4808])
ent_cent_mean_htr_sta = np.array([7.8638,7.0882,6.5579,6.2126,6.0107,5.7858,5.5735,5.405,5.2379,5.0912,5.007,4.8679,4.7936,4.6867,4.5966,4.5365,4.4562,4.3688,4.2926,4.2291,4.1873,4.1301,4.0718,4.0366,3.9849,3.9328,3.8763,3.8271,3.7856,3.7489,3.7159,3.6661,3.619,3.58,3.5326,3.4907,3.4473,3.397,3.3566,3.3196,3.2905,3.2499,3.2117,3.1741,3.1445,3.1313,3.116,3.0872,3.0713,3.0557])

# data from metrics_hetero_mov_sen_mov_tar_11-Oct-2016
ml_err_dbf_mean_htr_mov = np.array([[25.375,19.414,8.2779,4.9094,2.1134,3.0379,2.8256,2.6732,2.0356,1.5634,1.1991,1.4641,1.4877,1.1049,1.1463,1.3877,1.1153,1.1233,1.1567,1.0227,1.1641,0.79907,0.84049,0.83983,0.84049,0.79907,0.38284,0.38284,0.38284,0.24142,0.24142,0.52426,0.56569,0.42426,0.42426,0.56569,0.56569,0.42426,0.42426,0.42426,0.42426,0.42426,0.42426,0.42426,0.28284,0.42426,0.42426,0.42426,0.42426,0.28284],
[41.095,21.579,20.075,3.6235,3.6789,2.1692,2.8855,2.5059,2.1551,1.6803,1.5463,1.2813,1.5285,1.6291,1.387,1.1641,1.2463,1.2567,1.4819,0.98191,1.1641,0.98191,0.84049,0.79907,0.88126,0.84049,0.75765,0.42426,0.24142,0.38284,0.38284,0.24142,0.42426,0.42426,0.42426,0.42426,0.42426,0.42426,0.42426,0.42426,0.42426,0.42426,0.42426,0.42426,0.42426,0.28284,0.42426,0.42426,0.42426,0.42426],
[36.97,27.513,13.044,7.1063,2.6748,3.0515,3.0242,2.1425,1.7567,1.8217,1.5567,1.4227,1.4233,1.4463,1.5463,1.3813,1.2389,1.7055,1.3291,1.4405,1.0405,1.0227,0.98126,0.79907,0.74049,0.79907,0.88191,0.56569,0.48284,0.38284,0.38284,0.38284,0.38284,0.38284,0.42426,0.42426,0.42426,0.42426,0.42426,0.42426,0.42426,0.42426,0.28284,0.42426,0.42426,0.42426,0.28284,0.42426,0.42426,0.42426],
[38.726,11.366,8.7775,6.4707,6.0336,3.061,2.2823,1.8803,1.7912,1.5567,1.6389,1.6504,1.3227,1.5398,1.1049,1.3625,1.7055,1.6055,1.2991,0.94049,1.0227,0.98126,0.94049,0.88191,0.79907,0.84049,0.88191,0.52426,0.38284,0.34142,0.38284,0.38284,0.38284,0.42426,0.42426,0.42426,0.42426,0.42426,0.42426,0.42426,0.42426,0.28284,0.42426,0.42426,0.42426,0.28284,0.42426,0.42426,0.42426,0.42426],
[36.054,15.921,8.1325,6.0655,3.1105,2.4429,1.9719,1.4813,1.7113,1.6561,1.4227,1.1813,1.2405,1.187,1.3699,1.4113,1.4217,1.4405,1.0227,1.2641,1.0405,0.94049,0.84049,0.88126,0.84049,0.79907,0.74049,0.24142,0.34142,0.52426,0.34142,0.56569,0.42426,0.56569,0.42426,0.42426,0.42426,0.42426,0.42426,0.42426,0.28284,0.42426,0.42426,0.42426,0.28284,0.42426,0.42426,0.42426,0.42426,0.28284],
[33.384,10.28,6.7944,3.2021,2.6158,2.5547,2.3609,2.1178,1.7797,1.6211,1.4227,1.4463,1.4285,1.3463,1.4699,1.2463,1.1227,1.2567,1.0227,1.0405,0.99907,1.2233,0.98126,0.84049,0.79907,0.69907,0.38284,0.38284,0.24142,0.24142,0.52426,0.56569,0.56569,0.56569,0.56569,0.56569,0.42426,0.42426,0.42426,0.42426,0.42426,0.42426,0.42426,0.28284,0.42426,0.42426,0.42426,0.42426,0.28284,0.28284]
])
ml_err_cons_mean_htr_mov = np.array([9.7335,6.5455,5.4099,3.4418,4.0574,2.9719,2.7348,2.6762,2.3981,2.0483,2.0389,2.3634,1.7173,2.0409,1.8454,1.7454,1.4975,1.1227,1.4469,1.3819,1.3227,1.1576,1.2227,1.2405,1.0991,0.68284,0.58284,0.48284,0.52426,0.46503,0.38284,0.38284,0.42426,0.42426,0.28284,0.38284,0.44142,0.42361,0.34142,0.32361,0.34142,0.48284,0.46503,0.56503,0.42361,0.34142,0.34142,0.34142,0.14142,0.14142])
ml_err_cent_mean_htr_mov = np.array([9.1231,8.5357,3.3531,3.0029,2.6919,2.2335,1.4739,2.0454,1.4739,1.4227,1.3641,1.3641,1.1049,1.5227,1.2463,1.4217,1.3405,1.0227,1.1227,1.1819,0.94049,0.79907,0.92268,0.79907,0.79907,0.42426,0.24142,0.34142,0.52426,0.34142,0.56569,0.42426,0.42426,0.56569,0.42426,0.42426,0.42426,0.42426,0.42426,0.42426,0.42426,0.42426,0.42426,0.28284,0.42426,0.42426,0.42426,0.42426,0.28284,0.28284])

ent_dbf_mean_htr_mov = np.array([[11.776,9.5943,7.4168,6.5055,5.9175,5.4011,5.2045,4.9355,4.5634,4.1744,3.9788,3.8793,3.6008,3.4742,3.4278,3.3239,3.2787,3.156,3.1639,2.9162,2.8876,2.718,2.6116,2.5622,2.526,2.4485,2.3218,2.2833,2.2564,2.1971,2.02,1.9335,1.9086,1.7899,1.5742,1.5465,1.5191,1.5061,1.4902,1.4711,1.3087,1.2909,1.2903,1.2794,1.2574,1.2464,1.1686,1.1308,1.1045,0.85018],
[12.543,11.011,8.6552,6.3741,5.9179,5.6373,5.2061,5.0072,4.5471,4.2643,4.1027,3.9337,3.8187,3.5749,3.4395,3.395,3.3064,3.2312,2.9791,3.0103,2.881,2.8656,2.6882,2.5627,2.5421,2.5123,2.4534,2.3181,2.2723,2.111,1.978,1.9648,1.9367,1.8813,1.7565,1.5538,1.5321,1.5219,1.5114,1.5016,1.4774,1.3079,1.2922,1.2899,1.2844,1.1725,1.157,1.1568,1.124,1.1],
[12.513,10.709,7.5028,6.4395,6.018,5.5703,5.2387,4.6882,4.3701,4.2466,4.1586,4.0187,3.9107,3.7411,3.5177,3.3785,3.3041,3.0902,3.0599,2.8836,2.9086,2.7011,2.632,2.6028,2.5197,2.4903,2.4033,2.3332,2.1543,2.0601,1.9709,1.9813,1.9055,1.7764,1.651,1.6139,1.5467,1.5367,1.5196,1.488,1.3138,1.3194,1.3075,1.2776,1.1759,1.1622,1.1557,1.1507,1.1287,1.0891],
[11.367,8.5811,7.2288,6.1328,5.7361,5.3409,4.8041,4.4396,4.2746,4.1785,4.021,3.9255,3.7784,3.5459,3.4021,3.3148,3.1172,3.0918,2.9034,2.9253,2.6946,2.6449,2.6104,2.5274,2.5057,2.4054,2.3327,2.172,2.1154,2.0586,1.9909,1.9034,1.7723,1.6557,1.6147,1.5436,1.5298,1.5125,1.4851,1.305,1.3154,1.3125,1.2779,1.1694,1.1525,1.1469,1.1433,1.1225,1.0865,1.0581],
[11.397,8.2865,6.3851,5.9313,5.5697,5.1818,4.721,4.3546,4.2307,4.0629,3.9553,3.8172,3.5579,3.4145,3.3539,3.297,3.2808,2.9612,2.9503,2.7395,2.7097,2.6419,2.5458,2.4986,2.4114,2.341,2.2736,2.2687,2.1556,2.0599,1.94,1.8117,1.6727,1.6338,1.5494,1.5279,1.5028,1.4801,1.3077,1.3154,1.3075,1.2688,1.2591,1.2561,1.1583,1.1483,1.1281,1.0888,1.0579,0.8443],
[11.196,7.9282,6.7128,6.044,5.4945,5.2793,5.0214,4.5669,4.1451,4.0008,3.9041,3.6253,3.4937,3.4374,3.3452,3.3129,3.2086,3.2004,2.9242,2.9101,2.727,2.6118,2.5691,2.5223,2.453,2.338,2.3017,2.2732,2.2409,2.1038,1.9259,1.9186,1.7952,1.57,1.5437,1.521,1.5042,1.4803,1.4652,1.3125,1.2874,1.2818,1.2741,1.2517,1.2409,1.1659,1.1309,1.1053,0.85117,0.83627]
])
ent_cons_mean_htr_mov = np.array([12.795,12.241,11.712,11.149,10.622,10.159,9.7828,9.4576,9.1331,8.8367,8.594,8.3601,8.2257,8.1628,8.051,7.9374,7.7547,7.6229,7.4846,7.379,7.3346,7.277,7.2083,7.1152,6.9825,6.932,6.8113,6.6983,6.5738,6.4464,6.3564,6.2711,6.1668,6.1084,6.0756,6.0048,5.9553,5.9062,5.8835,5.8339,5.7981,5.7414,5.714,5.6521,5.6043,5.6013,5.5668,5.5387,5.5051,5.467])
ent_cent_mean_htr_mov = np.array([7.5473,6.5276,5.8898,5.5515,5.2497,4.9316,4.3586,4.2441,4.0468,3.978,3.8237,3.5789,3.433,3.401,3.3061,3.2691,3.0416,2.9648,2.8612,2.7661,2.6242,2.5589,2.5246,2.4858,2.3848,2.2923,2.2723,2.1715,2.0922,2.0411,1.9186,1.7959,1.6309,1.5509,1.5294,1.514,1.4985,1.4817,1.316,1.3111,1.2849,1.2759,1.2689,1.1565,1.159,1.15,1.1074,1.0809,0.85253,0.82752])

# data from metrics_hetero_mov_sen_mov_tar_12-Oct-2016_v001  # target motion model has 0.01 covariance
ml_err_dbf_mean_htr_mov_noise = np.array([[26.179,15.1,3.9782,4.2986,4.2069,3.6172,3.0345,3.2784,3.0076,2.3584,2.5897,2.45,2.0954,1.9959,1.8456,1.9736,1.783,1.7413,1.5209,1.5524,1.5306,1.3518,1.3225,1.3923,1.3746,1.4738,1.2232,1.1127,1.0785,1.1632,1.2145,1.2248,1.0511,1.1372,0.93281,0.94368,0.84357,0.93676,1.0649,1.0843,0.96792,1.0147,1.1737,1.123,1.1318,1.1882,1.0167,1.1472,1.282,1.0496],
[39.455,22.839,4.8343,3.7965,3.8525,2.8587,2.3487,2.5133,2.9973,2.8076,2.1395,2.2963,2.3672,1.894,1.9878,1.7921,1.8737,1.9366,1.5658,1.3707,1.5812,1.513,1.4492,1.3923,1.5283,1.3794,1.3329,1.1127,1.1707,1.2566,1.2496,1.1099,1.2496,1.0831,1.0602,0.86341,0.92495,0.93676,0.9878,0.97009,0.96792,1.0147,1.1737,1.123,1.1318,1.1256,1.1168,1.231,1.0182,1.006],
[37.067,29.317,6.9562,4.2789,3.1464,2.7257,2.4056,2.2422,1.7382,2.9532,2.8879,2.4446,2.2356,2.2847,1.8025,1.7777,2.0777,1.8631,1.3833,1.3751,1.4324,1.4538,1.3766,1.4062,1.3146,1.4738,1.2438,1.3301,1.2608,1.2566,1.1719,1.1204,1.1408,1.1372,0.86032,0.86341,0.84357,0.95903,0.94554,0.97009,0.96792,1.0147,1.0565,1.123,1.0147,1.2432,1.1168,0.97594,1.0182,1.0148],
[45.918,14.198,6.4801,4.399,3.1993,2.5921,2.143,1.7692,2.8399,2.7072,1.9776,2.4785,2.5193,2.1795,2.0754,2.2044,1.9873,1.5815,1.3309,1.6222,1.5707,1.3371,1.422,1.3137,1.438,1.4052,1.3355,1.3062,1.1727,1.2566,1.2292,1.0527,1.1363,0.88498,0.86032,0.86341,0.92495,0.93742,0.94554,0.97009,0.96792,1.0147,1.0565,1.0069,1.0755,1.1882,0.93754,0.97594,1.0182,1.006],
[39.045,8.2638,5.0561,3.883,3.2938,2.8477,1.8411,3.0295,2.6724,2.3819,2.7598,2.3946,2.1973,2.0694,2.1998,2.0984,1.5668,1.4448,1.45,1.319,1.2698,1.43,1.3281,1.4062,1.2492,1.3225,1.1302,1.1179,1.2726,1.3404,1.2266,1.1204,0.87231,0.93909,0.86032,0.86341,0.82136,0.93742,0.94554,0.97009,0.96792,1.0147,1.1737,1.0634,0.95839,1.1882,1.1168,0.97594,1.0078,1.0496],
[39.141,7.726,3.7911,3.9648,3.8023,3.0717,3.1163,2.6666,2.183,2.6755,2.7404,2.5292,2.391,2.1034,2.0932,1.8474,1.8128,1.603,1.4043,1.452,1.4211,1.3234,1.3959,1.3715,1.4078,1.2898,1.2232,1.1179,1.0785,1.2193,1.2266,1.0633,1.1331,0.88498,0.93961,0.86341,0.84357,0.96527,1.0649,0.97009,0.96792,1.0147,1.0565,1.123,1.0755,1.0706,1.1168,1.231,1.1675,1.0496]
])
ml_err_cons_mean_htr_mov_noise = np.array([4.9613,5.1238,4.7959,3.8775,3.4297,2.5718,2.1986,2.2529,2.3071,1.9323,1.9125,1.6545,1.8669,1.8521,1.5763,1.4093,1.4244,1.3837,1.3403,1.2554,1.2336,1.3293,1.5573,1.3102,1.3294,1.2626,1.1315,1.1494,1.3957,1.3168,1.2803,1.0741,1.1161,1.1602,1.0928,0.8999,1.1361,1.0826,1.0635,1.0542,1.0949,1.0896,1.0697,0.96144,0.99204,1.0828,0.93357,0.80361,0.86013,0.84454])
ml_err_cent_mean_htr_mov_noise = np.array([4.7396,5.2591,3.5765,3.1325,2.5317,2.2219,2.7075,3.0515,2.3282,2.3848,2.3206,2.0495,2.2636,1.7862,1.9674,1.8629,1.5704,1.2741,1.6672,1.2568,1.5102,1.4146,1.422,1.3137,1.3561,1.2898,1.1302,1.1164,1.2608,1.2178,1.3292,0.96077,0.93845,0.88498,0.86032,0.86341,0.90273,0.93742,0.94554,0.97009,0.96792,1.13,1.1737,1.0069,1.0755,1.2652,0.93754,0.96027,1.0683,1.0496])

ent_dbf_mean_htr_mov_noise = np.array([[11.845,9.7659,7.5845,6.6864,6.1623,5.9266,5.6564,5.3857,4.9461,4.7263,4.221,4.1527,3.8044,3.6342,3.5428,3.4877,3.4239,3.364,3.2709,3.1963,3.1255,2.9179,2.8898,2.7856,2.7346,2.6382,2.5279,2.5187,2.5326,2.4191,2.3291,2.1303,2.1021,1.8468,1.7535,1.6662,1.6215,1.6332,1.6201,1.5696,1.4223,1.3282,1.3202,1.3003,1.3109,1.2916,1.2533,1.206,1.1545,0.98217],
[12.527,10.932,8.5026,6.7716,6.2775,5.8007,5.578,5.386,5.1045,4.5286,4.4003,4.1622,4.0871,3.7548,3.6032,3.5083,3.4515,3.3949,3.3042,3.2388,3.1815,3.1164,2.8777,2.8193,2.7344,2.7065,2.6217,2.5122,2.4674,2.4102,2.2045,2.1509,1.9462,1.908,1.8164,1.7314,1.6449,1.5975,1.5889,1.5905,1.557,1.4236,1.3253,1.3027,1.2874,1.2899,1.2719,1.2303,1.0856,1.0589],
[12.527,10.728,7.9536,6.7948,6.2172,5.8263,5.5063,5.2154,4.6212,4.5174,4.3961,4.2878,4.0686,3.9965,3.6777,3.506,3.4877,3.4334,3.307,3.2867,3.2052,2.9273,2.8661,2.8282,2.7973,2.6472,2.5574,2.5397,2.4727,2.2708,2.1896,1.9242,1.9164,1.8513,1.7757,1.6727,1.6332,1.5711,1.5748,1.5807,1.4884,1.3741,1.3387,1.3122,1.2605,1.2692,1.2721,1.1379,1.113,1.0714],
[11.361,9.1654,7.5021,6.5257,6.033,5.6116,5.273,4.623,4.5603,4.4446,4.3286,4.0995,4.02,3.6973,3.523,3.5112,3.4541,3.3511,3.3,3.2169,2.9576,2.8888,2.84,2.8189,2.6909,2.5555,2.5379,2.5016,2.3197,2.252,1.9964,1.9092,1.8459,1.7806,1.6816,1.6407,1.5779,1.5852,1.5799,1.4885,1.3802,1.3398,1.3113,1.2631,1.2777,1.2796,1.1425,1.1139,1.072,1.0513],
[11.434,8.3708,6.8685,6.3654,5.9635,5.6055,5.0303,4.8432,4.4916,4.399,4.167,4.0676,3.7409,3.5728,3.5368,3.48,3.4022,3.3439,3.2446,3.0025,2.9761,2.9023,2.8476,2.7111,2.58,2.5783,2.5727,2.4777,2.4077,2.2299,2.1781,1.8801,1.7932,1.6903,1.6696,1.6272,1.6153,1.6009,1.49,1.3812,1.3545,1.3267,1.2828,1.2885,1.3035,1.2685,1.2233,1.0792,1.0535,0.9765],
[11.447,8.1715,6.9255,6.2674,5.9678,5.695,5.445,4.9855,4.7521,4.2517,4.1998,3.845,3.6592,3.5506,3.5288,3.4634,3.3878,3.3029,3.2325,3.1605,2.9356,2.9138,2.8374,2.7423,2.6261,2.5263,2.5233,2.541,2.4497,2.4004,2.2054,2.0957,1.8457,1.7651,1.6693,1.6348,1.6365,1.6192,1.5765,1.424,1.3253,1.3211,1.3104,1.3151,1.2903,1.2554,1.2149,1.1586,0.98071,0.9733]
])
ent_cons_mean_htr_mov_noise = np.array([12.817,12.26,11.717,11.215,10.75,10.298,9.932,9.5986,9.269,9.0318,8.8288,8.6678,8.4833,8.266,8.1002,7.9632,7.8377,7.7119,7.59,7.4932,7.3726,7.3056,7.2082,7.1065,7.0456,6.9517,6.8514,6.7296,6.6052,6.5071,6.3754,6.2798,6.1812,6.0925,6.054,6.003,5.9612,5.9309,5.8682,5.8162,5.7616,5.7211,5.6612,5.6299,5.5899,5.5519,5.5542,5.5036,5.4194,5.3482])
ent_cent_mean_htr_mov_noise = np.array([7.8432,6.8795,6.2564,5.8686,5.5885,5.3559,4.887,4.5277,4.3836,4.1904,4.0916,3.7634,3.5846,3.5217,3.5134,3.426,3.3497,3.3092,3.1632,2.9599,2.879,2.8492,2.7606,2.6086,2.5686,2.53,2.5216,2.4258,2.3019,2.2561,2.0138,1.8532,1.7634,1.6809,1.6331,1.5944,1.6029,1.5862,1.4646,1.3386,1.3389,1.2903,1.28,1.3015,1.2757,1.2258,1.0774,1.0538,0.98126,0.97397])

########### experiment sonar
ml_err_dbf_sonar = np.array([[5.9797,2.1086,2.0456,2.0456,2.0456,2.0456,2.0456,2.0456,2.0456,2.0456,2.0456,2.0456,2.0456,2.0456,2.0456,2.0456,2.0456,2.0456,2.0456,2.0456,2.0456,2.0456,2.0456,2.0456,2.0456,2.0456,2.0456,2.0456,2.0456,2.0456,2.0456,2.0456,2.0456,2.0456,2.0456,2.0456,2.0456,2.0456,2.0456,2.0456,2.0456,2.0456,2.0456,2.0456,2.0456,2.0456,2.0456,2.0456,2.0456,1.0772,1.0772,1.0772,1.0772,1.0772,1.0772,1.0772,1.0772,1.0772,1.0772,1.0772],
[5.0516,2.0456,2.0456,2.0456,2.0456,2.0456,2.0456,2.0456,2.0456,2.0456,2.0456,2.0456,2.0456,2.0456,2.0456,2.0456,2.0456,2.0456,2.0456,2.0456,2.0456,2.0456,2.0456,2.0456,2.0456,2.0456,2.0456,2.0456,2.0456,2.0456,2.0456,2.0456,2.0456,2.0456,2.0456,2.0456,2.0456,2.0456,2.0456,2.0456,2.0456,2.0456,2.0456,2.0456,2.0456,2.0456,2.0456,2.0456,1.0772,1.0772,1.0772,1.0772,1.0772,1.0772,1.0772,1.0772,1.0772,1.0772,1.0772,1.0772],
[3.0107,1.0547,2.0456,2.0456,2.0456,2.0456,2.0456,2.0456,2.0456,2.0456,2.0456,2.0456,2.0456,2.0456,2.0456,2.0456,2.0456,2.0456,2.0456,2.0456,2.0456,2.0456,2.0456,2.0456,2.0456,2.0456,2.0456,2.0456,2.0456,2.0456,2.0456,2.0456,2.0456,2.0456,2.0456,2.0456,2.0456,2.0456,2.0456,2.0456,2.0456,2.0456,2.0456,2.0456,2.0456,2.0456,2.0456,2.0456,2.0456,1.0772,1.0772,1.0772,1.0772,1.0772,1.0772,1.0772,1.0772,1.0772,1.0772,1.0772]])
ent_dbf_sonar = np.array([[11.369,3.868,2.5454,2.1543,1.9897,1.8986,1.8239,1.7539,1.7035,1.6496,1.5917,1.5361,1.4686,1.3436,1.2135,1.1269,1.0472,0.88454,0.8259,0.77198,0.73052,0.68837,0.65485,0.62014,0.59641,0.61209,0.61905,0.6298,0.64261,0.66177,0.67804,0.70795,0.71554,0.75133,0.76862,0.78584,0.80275,0.8215,0.84191,0.86321,0.88148,0.90074,0.91892,0.93644,0.9537,0.96786,0.98043,0.99004,0.99661,0.18843,0.0091689,0.00047884,0.00011956,8.2653e-05,6.3113e-05,4.7928e-05,3.6723e-05,2.7868e-05,2.1336e-05,1.6329e-05],
[11.704,3.4502,2.5917,2.2462,2.0549,1.9221,1.8222,1.7431,1.674,1.6214,1.5678,1.5119,1.394,1.2633,1.1778,1.0961,0.93459,0.88278,0.8267,0.77646,0.73742,0.70684,0.6686,0.64136,0.61732,0.59382,0.61063,0.62017,0.63282,0.64579,0.66605,0.68411,0.71468,0.72277,0.75938,0.77672,0.79607,0.81726,0.83188,0.84677,0.86794,0.8858,0.90606,0.92454,0.9405,0.9567,0.97054,0.98265,0.21394,0.010613,0.00053663,0.00012294,8.4294e-05,6.4337e-05,4.8837e-05,3.7421e-05,2.8398e-05,2.1743e-05,1.664e-05,1.2613e-05],
[11.706,4.9101,3.1369,2.4616,2.1357,1.9357,1.7878,1.6756,1.5889,1.5154,1.4615,1.4057,1.3492,1.2432,1.1309,1.0595,0.99177,0.86701,0.82444,0.77882,0.73567,0.70305,0.67655,0.64345,0.61762,0.59469,0.57315,0.59145,0.60211,0.61579,0.62966,0.65063,0.66926,0.7004,0.70874,0.74572,0.76366,0.77822,0.79493,0.81013,0.82536,0.84782,0.86665,0.88795,0.90785,0.92531,0.94354,0.95934,0.97286,0.22756,0.01138,0.00053313,9.6833e-05,6.3552e-05,4.8831e-05,3.7047e-05,2.8375e-05,2.1724e-05,1.6473e-05,1.2603e-05]])

# bearing-only sensor. static sensor, static target

pp = PdfPages('brg_sta_sen_sta_tar_pos_err.pdf')

# sta_sen_sta_tar_brg
count = 50;

# for LIFO-DBF, we draw different robot's performance metrics
plt.figure()
for ii in [0,2,4]:
    plt.plot(range(1,count-2), ml_err_dbf_mean_brg_sta[ii,1:count-2], '--', linewidth=3)

# for consensus, we draw one robot's performance metrics.
plt.plot(range(1,count-2),ml_err_cons_mean_brg_sta[1:count-2], '-.', linewidth=3);

# centralized filter
plt.plot(range(1,count-2),ml_err_cent_mean_brg_sta[1:count-2], '-', linewidth=3);

plt.legend(['DBF-R1','DBF-R3','DBF-R5','CbDF','CF'])
# plt.title('Target Position Error',fontsize = 30,fontname="Times New Roman");
plt.xlabel('Time (Step)',fontsize = 30,fontname="Times New Roman");
plt.ylabel('Position Error',fontsize = 30,fontname="Times New Roman");
plt.xlim([0,count-2])
plt.tick_params(axis='both', which='major', labelsize=20)
# plt.tick_params(axis='both', which='minor', labelsize=8)

pp.savefig(bbox_inches='tight')
pp.close()
plt.close()

# entropy
pp = PdfPages('brg_sta_sen_sta_tar_entropy.pdf')
plt.figure()
for ii in [0,2,4]:
    plt.plot(range(1,count-2),ent_dbf_mean_brg_sta[ii,1:count-2], '--', linewidth=3);

plt.plot(range(1,count-2),ent_cons_mean_brg_sta[1:count-2], '-.', linewidth=3);

plt.plot(range(1,count-2),ent_cent_mean_brg_sta[1:count-2], '-', linewidth=3);

plt.legend(['DBF-R1','DBF-R3','DBF-R5','CbDF','CF'])
# plt.title('Entropy of the Target PDF',fontsize = 30,fontname="Times New Roman");
plt.xlabel('Time (Step)',fontsize = 30,fontname="Times New Roman");
plt.ylabel('Entropy',fontsize = 30,fontname="Times New Roman");
plt.xlim([0,count-2])
plt.tick_params(axis='both', which='major', labelsize=20)

# plt.show()

pp.savefig(bbox_inches='tight')
pp.close()
plt.close()

# bearing-only sensor. moving sensor, moving target

pp = PdfPages('brg_mov_sen_mov_tar_pos_err.pdf')

# sta_sen_sta_tar_brg
count = 50;

# for LIFO-DBF, we draw different robot's performance metrics
plt.figure()
for ii in [0,2,4]:
    plt.plot(range(1,count-2), ml_err_dbf_mean_brg_mov[ii,1:count-2], '--', linewidth=3)

# for consensus, we draw one robot's performance metrics.
plt.plot(range(1,count-2),ml_err_cons_mean_brg_mov[1:count-2], '-.', linewidth=3);

# centralized filter
plt.plot(range(1,count-2),ml_err_cent_mean_brg_mov[1:count-2], '-', linewidth=3);

plt.legend(['DBF-R1','DBF-R3','DBF-R5','CbDF','CF'])
# plt.title('Target Position Error',fontsize = 28,fontname="Times New Roman");
plt.xlabel('Time (Step)',fontsize = 30,fontname="Times New Roman");
plt.ylabel('Position Error',fontsize = 30,fontname="Times New Roman");
plt.xlim([0,count-2])
plt.tick_params(axis='both', which='major', labelsize=20)

pp.savefig(bbox_inches='tight')
pp.close()
plt.close()

# entropy
pp = PdfPages('brg_mov_sen_mov_tar_entropy.pdf')
plt.figure()
for ii in [0,2,4]:
    plt.plot(range(1,count-2),ent_dbf_mean_brg_mov[ii,1:count-2], '--', linewidth=3);

plt.plot(range(1,count-2),ent_cons_mean_brg_mov[1:count-2], '-.', linewidth=3);

plt.plot(range(1,count-2),ent_cent_mean_brg_mov[1:count-2], '-', linewidth=3);

plt.legend(['DBF-R1','DBF-R3','DBF-R5','CbDF','CF'])
# plt.title('Entropy of the Target PDF',fontsize = 28,fontname="Times New Roman");
plt.xlabel('Time (Step)',fontsize = 30,fontname="Times New Roman");
plt.ylabel('Entropy',fontsize = 30,fontname="Times New Roman");
plt.xlim([0,count-2])
plt.tick_params(axis='both', which='major', labelsize=20)

# plt.show()

pp.savefig(bbox_inches='tight')
pp.close()
plt.close()

# bearing-only sensor. mvoing sensor, moving target with noise

pp = PdfPages('brg_mov_sen_mov_tar_pos_err_noise.pdf')

# sta_sen_sta_tar_brg
count = 50;

# for LIFO-DBF, we draw different robot's performance metrics
plt.figure()
for ii in [0,2,4]:
    plt.plot(range(1,count-2), ml_err_dbf_mean_brg_mov_noise[ii,1:count-2], '--', linewidth=3)

# for consensus, we draw one robot's performance metrics.
plt.plot(range(1,count-2),ml_err_cons_mean_brg_mov_noise[1:count-2], '-.', linewidth=3);

# centralized filter
plt.plot(range(1,count-2),ml_err_cent_mean_brg_mov_noise[1:count-2], '-', linewidth=3);

plt.legend(['DBF-R1','DBF-R3','DBF-R5','CbDF','CF'])
# plt.title('Target Position Error',fontsize = 28,fontname="Times New Roman");
plt.xlabel('Time (Step)',fontsize = 30,fontname="Times New Roman");
plt.ylabel('Position Error',fontsize = 30,fontname="Times New Roman");
plt.xlim([0,count-2])
plt.tick_params(axis='both', which='major', labelsize=20)

pp.savefig(bbox_inches='tight')
pp.close()
plt.close()

# entropy
pp = PdfPages('brg_mov_sen_mov_tar_entropy_noise.pdf')
plt.figure()
for ii in [0,2,4]:
    plt.plot(range(1,count-2),ent_dbf_mean_brg_mov_noise[ii,1:count-2], '--', linewidth=3);

plt.plot(range(1,count-2),ent_cons_mean_brg_mov_noise[1:count-2], '-.', linewidth=3);

plt.plot(range(1,count-2),ent_cent_mean_brg_mov_noise[1:count-2], '-', linewidth=3);

plt.legend(['DBF-R1','DBF-R3','DBF-R5','CbDF','CF'])
# plt.title('Entropy of the Target PDF',fontsize = 28,fontname="Times New Roman");
plt.xlabel('Time (Step)',fontsize = 30,fontname="Times New Roman");
plt.ylabel('Entropy',fontsize = 30,fontname="Times New Roman");
plt.xlim([0,count-2])
plt.tick_params(axis='both', which='major', labelsize=20)

# plt.show()

pp.savefig(bbox_inches='tight')
pp.close()
plt.close()

# heterogeneous sensor. static sensor, static target

pp = PdfPages('hetero_sta_sen_sta_tar_pos_err.pdf')

# sta_sen_sta_tar_brg
count = 50;

# for LIFO-DBF, we draw different robot's performance metrics
plt.figure()
for ii in [0,2,4]:
    plt.plot(range(1,count-2), ml_err_dbf_mean_htr_sta[ii,1:count-2], '--', linewidth=3)

# for consensus, we draw one robot's performance metrics.
plt.plot(range(1,count-2),ml_err_cons_mean_htr_sta[1:count-2], '-.', linewidth=3);

# centralized filter
plt.plot(range(1,count-2),ml_err_cent_mean_htr_sta[1:count-2], '-', linewidth=3);

plt.legend(['DBF-R1','DBF-R3','DBF-R5','CbDF','CF'])
# plt.title('Target Position Error',fontsize = 28,fontname="Times New Roman");
plt.xlabel('Time (Step)',fontsize = 30,fontname="Times New Roman");
plt.ylabel('Position Error',fontsize = 30,fontname="Times New Roman");
plt.xlim([0,count-2])
plt.tick_params(axis='both', which='major', labelsize=20)

pp.savefig(bbox_inches='tight')
pp.close()
plt.close()

# entropy
pp = PdfPages('hetero_sta_sen_sta_tar_entropy.pdf')
plt.figure()
for ii in [0,2,4]:
    plt.plot(range(1,count-2),ent_dbf_mean_htr_sta[ii,1:count-2], '--', linewidth=3);

plt.plot(range(1,count-2),ent_cons_mean_htr_sta[1:count-2], '-.', linewidth=3);

plt.plot(range(1,count-2),ent_cent_mean_htr_sta[1:count-2], '-', linewidth=3);

plt.legend(['DBF-R1','DBF-R3','DBF-R5','CbDF','CF'])
# plt.title('Entropy of the Target PDF',fontsize = 28,fontname="Times New Roman");
plt.xlabel('Time (Step)',fontsize = 30,fontname="Times New Roman");
plt.ylabel('Entropy',fontsize = 30,fontname="Times New Roman");
plt.xlim([0,count-2])
plt.tick_params(axis='both', which='major', labelsize=20)

# plt.show()

pp.savefig(bbox_inches='tight')
pp.close()
plt.close()

# heterogeneous sensor. moving sensor, moving target

pp = PdfPages('hetero_mov_sen_mov_tar_pos_err.pdf')

# sta_sen_sta_tar_brg
count = 50;

# for LIFO-DBF, we draw different robot's performance metrics
plt.figure()
for ii in [0,2,4]:
    plt.plot(range(1,count-2), ml_err_dbf_mean_htr_mov[ii,1:count-2], '--', linewidth=3)

# for consensus, we draw one robot's performance metrics.
plt.plot(range(1,count-2),ml_err_cons_mean_htr_mov[1:count-2], '-.', linewidth=3);

# centralized filter
plt.plot(range(1,count-2),ml_err_cent_mean_htr_mov[1:count-2], '-', linewidth=3);

plt.legend(['DBF-R1','DBF-R3','DBF-R5','CbDF','CF'])
# plt.title('Target Position Error',fontsize = 28,fontname="Times New Roman");
plt.xlabel('Time (Step)',fontsize = 30,fontname="Times New Roman");
plt.ylabel('Position Error',fontsize = 30,fontname="Times New Roman");
plt.xlim([0,count-2])
plt.tick_params(axis='both', which='major', labelsize=20)

pp.savefig(bbox_inches='tight')
pp.close()
plt.close()

# entropy
pp = PdfPages('hetero_mov_sen_mov_tar_entropy.pdf')
plt.figure()
for ii in [0,2,4]:
    plt.plot(range(1,count-2),ent_dbf_mean_htr_mov[ii,1:count-2], '--', linewidth=3);

plt.plot(range(1,count-2),ent_cons_mean_htr_mov[1:count-2], '-.', linewidth=3);

plt.plot(range(1,count-2),ent_cent_mean_htr_mov[1:count-2], '-', linewidth=3);

plt.legend(['DBF-R1','DBF-R3','DBF-R5','CbDF','CF'])
# plt.title('Entropy of the Target PDF',fontsize = 28,fontname="Times New Roman");
plt.xlabel('Time (Step)',fontsize = 30,fontname="Times New Roman");
plt.ylabel('Entropy',fontsize = 30,fontname="Times New Roman");
plt.xlim([0,count-2])
plt.tick_params(axis='both', which='major', labelsize=20)

# plt.show()

pp.savefig(bbox_inches='tight')
pp.close()
plt.close()

# heterogeneous sensor. moving sensor, moving target with noise

pp = PdfPages('hetero_mov_sen_mov_tar_pos_err_noise.pdf')

# sta_sen_sta_tar_brg
count = 50;

# for LIFO-DBF, we draw different robot's performance metrics
plt.figure()
for ii in [0,2,4]:
    plt.plot(range(1,count-2), ml_err_dbf_mean_htr_mov_noise[ii,1:count-2], '--', linewidth=3)

# for consensus, we draw one robot's performance metrics.
plt.plot(range(1,count-2),ml_err_cons_mean_htr_mov_noise[1:count-2], '-.', linewidth=3);

# centralized filter
plt.plot(range(1,count-2),ml_err_cent_mean_htr_mov_noise[1:count-2], '-', linewidth=3);

plt.legend(['DBF-R1','DBF-R3','DBF-R5','CbDF','CF'])
# plt.title('Target Position Error',fontsize = 28,fontname="Times New Roman");
plt.xlabel('Time (Step)',fontsize = 30,fontname="Times New Roman");
plt.ylabel('Position Error',fontsize = 30,fontname="Times New Roman");
plt.xlim([0,count-2])
plt.tick_params(axis='both', which='major', labelsize=20)

pp.savefig(bbox_inches='tight')
pp.close()
plt.close()

# entropy
pp = PdfPages('hetero_mov_sen_mov_tar_entropy_noise.pdf')
plt.figure()
for ii in [0,2,4]:
    plt.plot(range(1,count-2),ent_dbf_mean_htr_mov_noise[ii,1:count-2], '--', linewidth=3);

plt.plot(range(1,count-2),ent_cons_mean_htr_mov_noise[1:count-2], '-.', linewidth=3);

plt.plot(range(1,count-2),ent_cent_mean_htr_mov_noise[1:count-2], '-', linewidth=3);

plt.legend(['DBF-R1','DBF-R3','DBF-R5','CbDF','CF'])
# plt.title('Entropy of the Target PDF',fontsize = 28,fontname="Times New Roman");
plt.xlabel('Time (Step)',fontsize = 30,fontname="Times New Roman");
plt.ylabel('Entropy',fontsize = 30,fontname="Times New Roman");
plt.xlim([0,count-2])
plt.tick_params(axis='both', which='major', labelsize=20)

# plt.show()

pp.savefig(bbox_inches='tight')
pp.close()
plt.close()

# experiment data using sonar

pp = PdfPages('sonar_pos_err.pdf')

count = 60;

# for LIFO-DBF, we draw different robot's performance metrics
plt.figure()
for ii in [0,1,2]:
    plt.plot(range(0,count-2), ml_err_dbf_sonar[ii,0:count-2], '--', linewidth=3)

plt.legend(['DBF-R1','DBF-R2','DBF-R3'])
plt.xlabel('Time (Step)',fontsize = 30,fontname="Times New Roman");
plt.ylabel('Position Error',fontsize = 30,fontname="Times New Roman");
plt.xlim([0,count-2])
plt.tick_params(axis='both', which='major', labelsize=20)

pp.savefig(bbox_inches='tight')
pp.close()
plt.close()

# entropy
pp = PdfPages('sonar_entropy.pdf')
plt.figure()
for ii in [0,1,2]:
    plt.plot(range(0,count-2),ent_dbf_sonar[ii,0:count-2], '--', linewidth=3);

plt.legend(['DBF-R1','DBF-R2','DBF-R3'])
# plt.title('Entropy of the Target PDF',fontsize = 28,fontname="Times New Roman");
plt.xlabel('Time (Step)',fontsize = 30,fontname="Times New Roman");
plt.ylabel('Entropy',fontsize = 30,fontname="Times New Roman");
plt.xlim([0,count-2])
plt.tick_params(axis='both', which='major', labelsize=20)

# plt.show()

pp.savefig(bbox_inches='tight')
pp.close()
plt.close()
